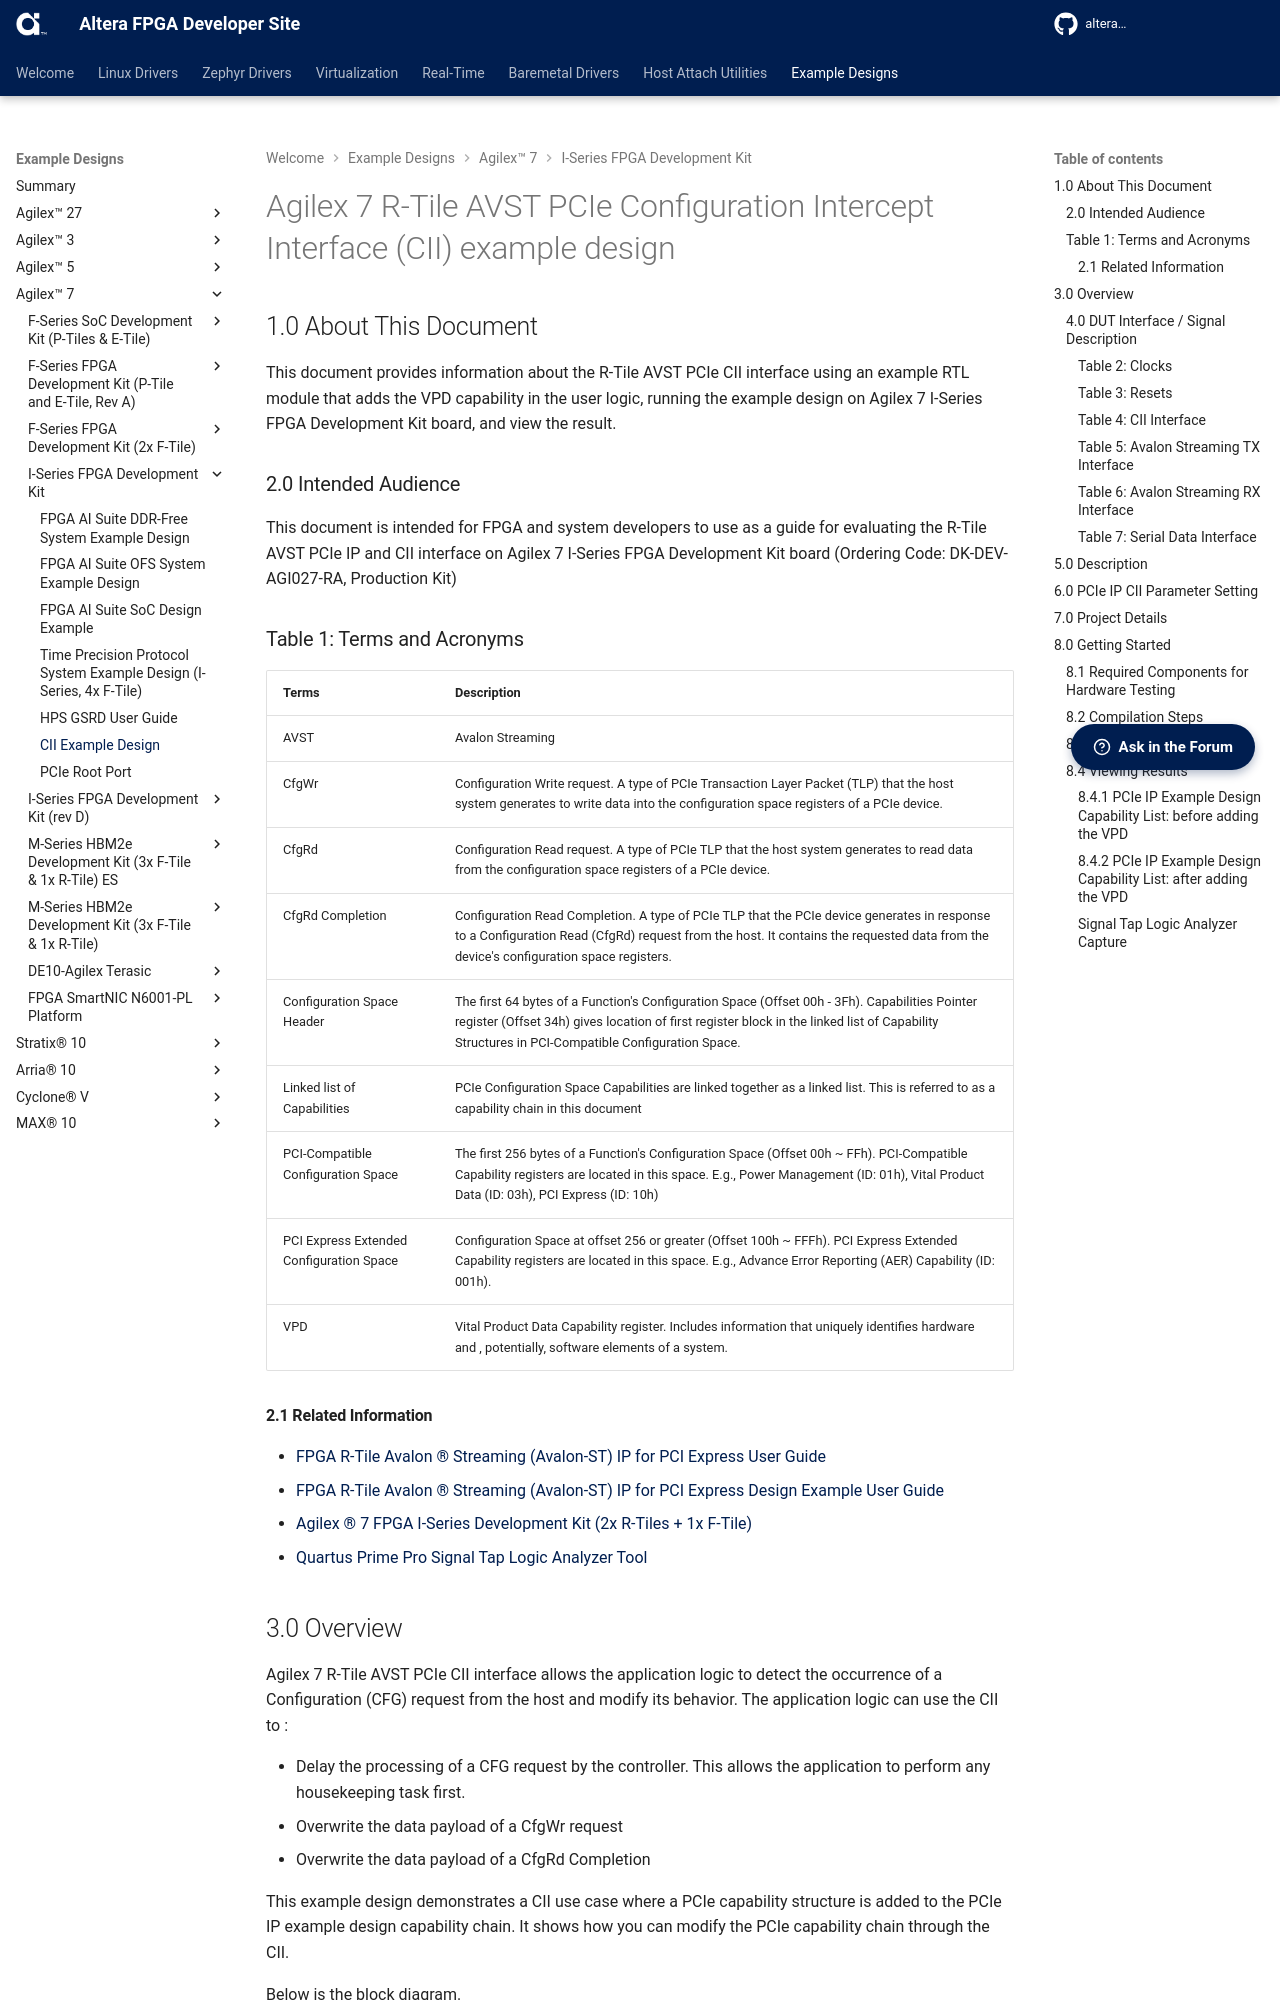

repository: altera-fpga/altera-fpga.github.io · page: rel-26.3/embedded-designs/agilex-7/i-series/avst_cii/agilex7-ed-pcie-cii/index.html · generator: mkdocs



# Agilex 7 R-Tile AVST PCIe Configuration Intercept Interface (CII) example design

## 1.0 About This Document

This document provides information about the R-Tile AVST PCIe CII interface using an example RTL module that adds the VPD capability in the user logic, running the example design on Agilex 7 I-Series FPGA Development Kit board, and view the result. 

### 2.0 Intended Audience

This document is intended for FPGA and system developers to use as a guide for evaluating the R-Tile AVST PCIe IP and CII interface on Agilex 7 I-Series FPGA Development Kit board (Ordering Code: DK-DEV-AGI027-RA, Production Kit)
 
### Table 1: Terms and Acronyms
| Terms | Description |
| :---- | :---------- |
| AVST	| Avalon Streaming |
|  CfgWr   | Configuration Write request. A type of PCIe Transaction Layer Packet (TLP) that the host system generates to write data into the configuration space registers of a PCIe device. |
| CfgRd | Configuration Read request. A type of PCIe TLP that the host system generates to read data from the configuration space registers of a PCIe device. |
| CfgRd Completion | Configuration Read Completion. A type of PCIe TLP that the PCIe device generates in response to a Configuration Read (CfgRd) request from the host. It contains the requested data from the device's configuration space registers. |
| Configuration Space Header | The first 64 bytes of a Function's Configuration Space (Offset 00h - 3Fh). Capabilities Pointer register (Offset 34h) gives location of first register block in the linked list of Capability Structures in PCI-Compatible Configuration Space. |
| Linked list of Capabilities | PCIe Configuration Space Capabilities are linked together as a linked list. This is referred to as a capability chain in this document|
| PCI-Compatible Configuration Space | The first 256 bytes of a Function's Configuration Space (Offset 00h ~ FFh). PCI-Compatible Capability registers are located in this space. E.g., Power Management (ID: 01h), Vital Product Data (ID: 03h), PCI Express (ID: 10h) |
| PCI Express Extended Configuration Space | Configuration Space at offset 256 or greater (Offset 100h ~ FFFh). PCI Express Extended Capability registers are located in this space. E.g., Advance Error Reporting (AER) Capability (ID: 001h). |
| VPD | Vital Product Data Capability register. Includes information that uniquely identifies hardware and , potentially, software elements of a system. |
